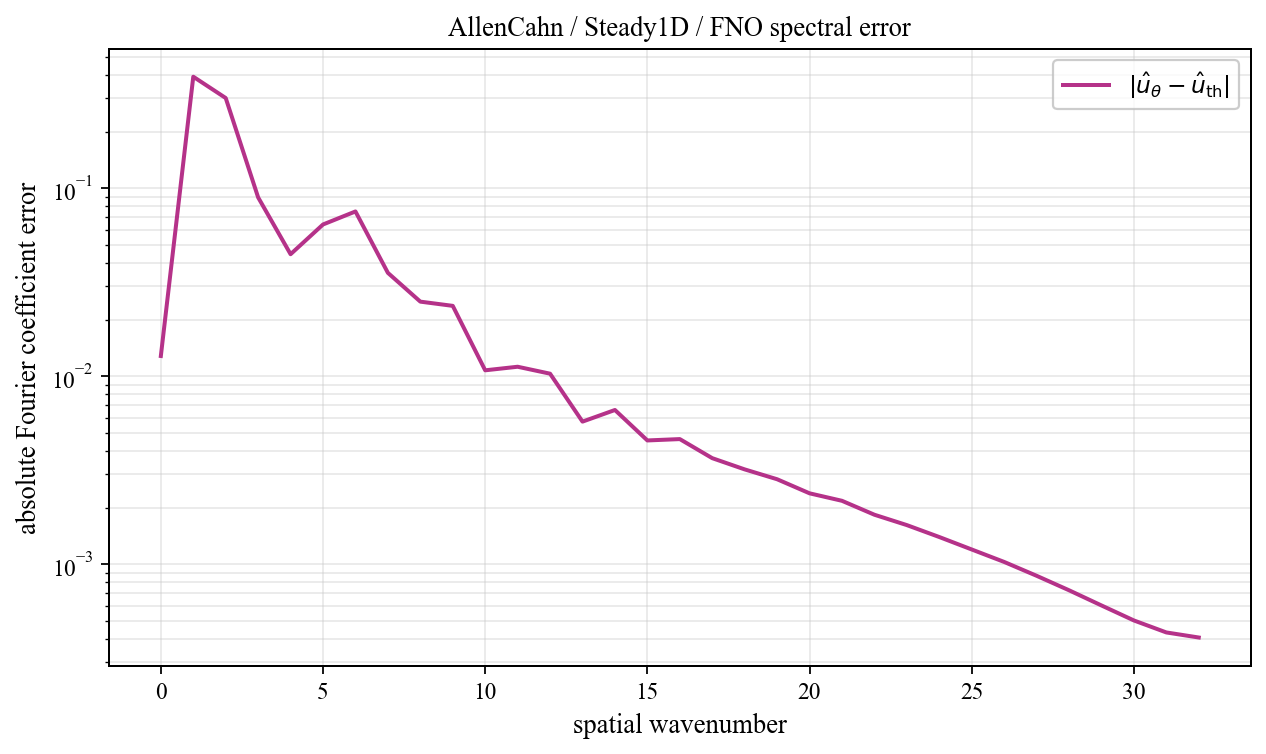

Values plotted in this chart, from the file beside it:
spatial_wavenumber, prediction_magnitude, theory_magnitude, absolute_coefficient_error
0, 0.4634, 0.4506, 0.0128
1, 0.186, 0.3667, 0.3917
2, 0.3571, 0.3137, 0.3017
3, 0.06862, 0.02118, 0.08932
4, 0.05672, 0.01217, 0.04455
5, 0.05561, 0.008508, 0.06411
6, 0.0786, 0.006543, 0.0752
7, 0.03994, 0.005331, 0.03545
8, 0.02864, 0.004515, 0.02492
9, 0.02712, 0.00393, 0.02366
10, 0.014, 0.003492, 0.01075
11, 0.01416, 0.003152, 0.01123
12, 0.01239, 0.002881, 0.01031
13, 0.007953, 0.002662, 0.005732
14, 0.008431, 0.00248, 0.00661
15, 0.006325, 0.002328, 0.004552
16, 0.0062, 0.0022, 0.004628
17, 0.005117, 0.002091, 0.003664
18, 0.004593, 0.001997, 0.003193
19, 0.004151, 0.001916, 0.00283
20, 0.00369, 0.001846, 0.002382
21, 0.00343, 0.001786, 0.002173
22, 0.003076, 0.001734, 0.001833
23, 0.002853, 0.001689, 0.001614
24, 0.002642, 0.001651, 0.001395
25, 0.002459, 0.001618, 0.001197
26, 0.002319, 0.001591, 0.001028
27, 0.002192, 0.001568, 0.0008676
28, 0.002095, 0.00155, 0.0007265
29, 0.002022, 0.001536, 0.0006033
30, 0.001968, 0.001526, 0.000502
31, 0.001937, 0.001521, 0.0004334
32, 0.001926, 0.001519, 0.0004073
